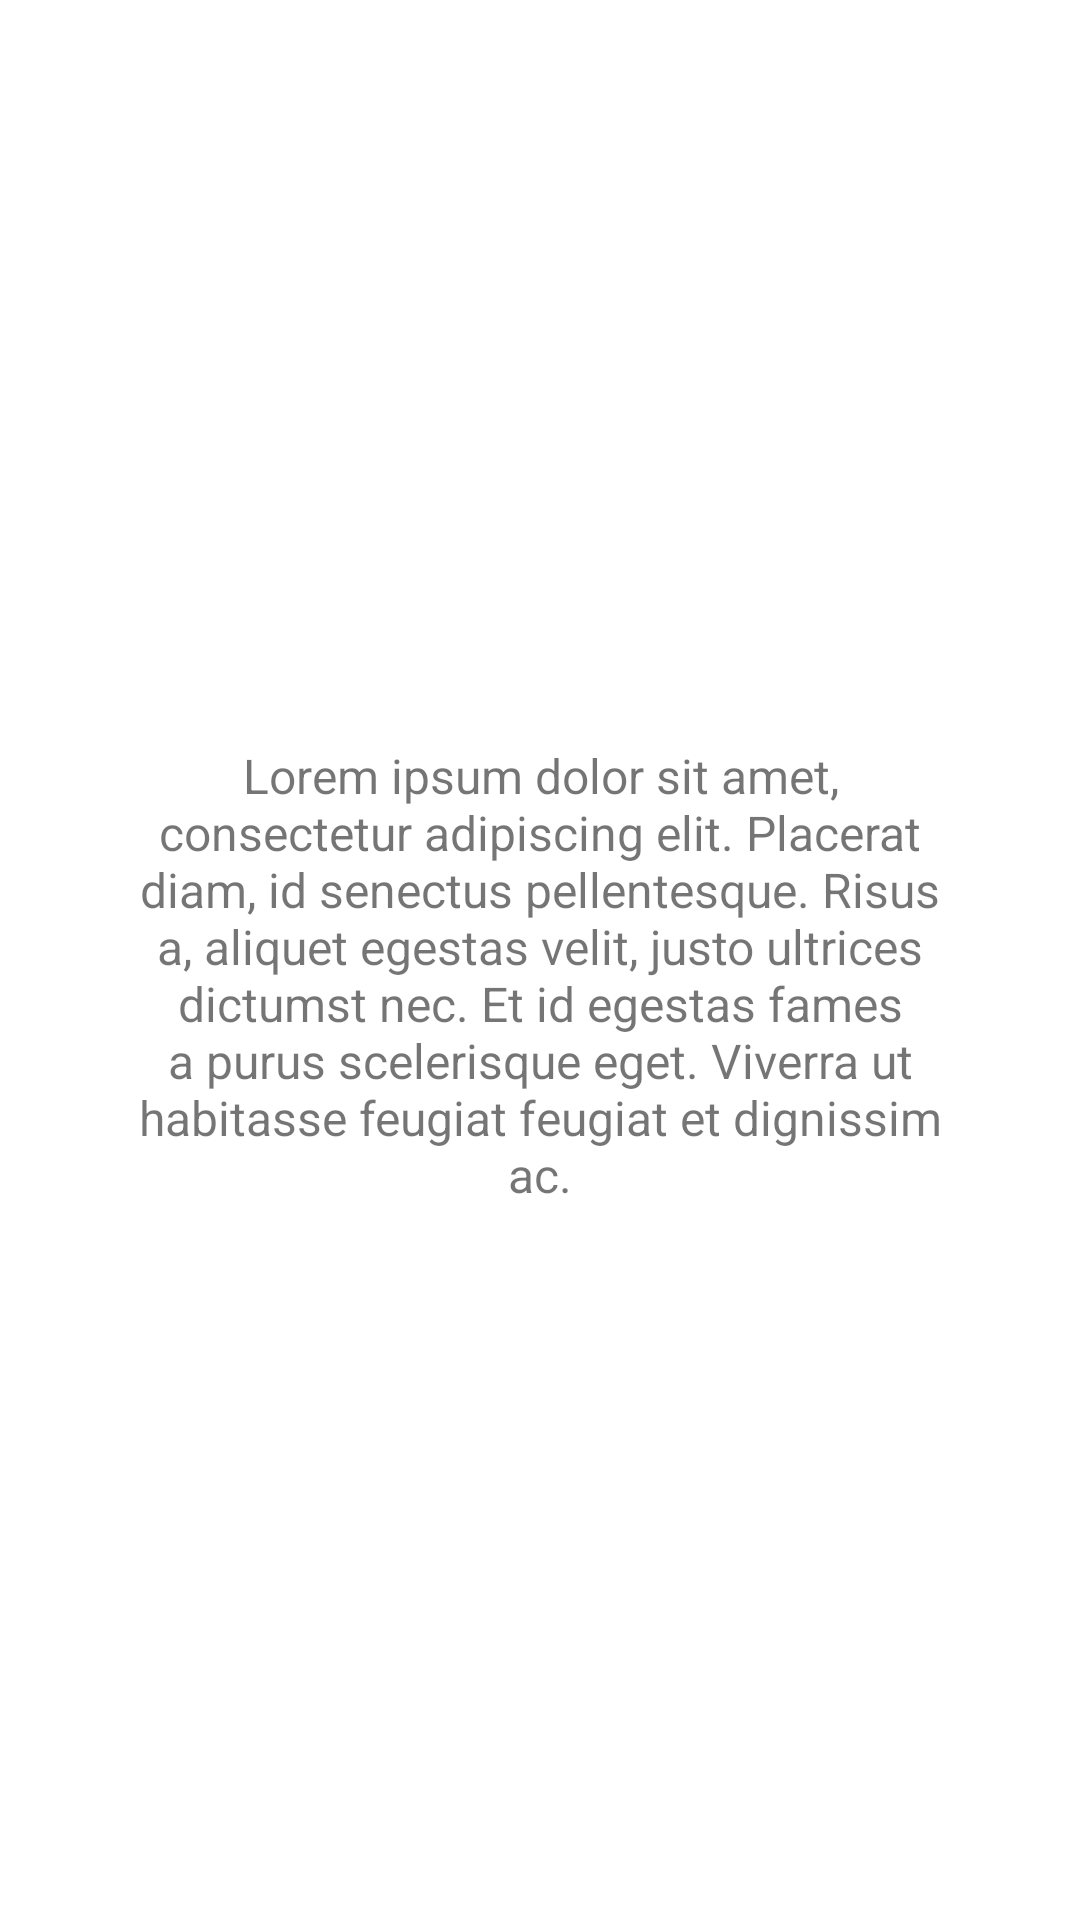

Layout XML and referenced resources for this Android screen:
<!-- AndroidManifest.xml: application theme Theme.Tutor_android -->
<!-- res/layout/layout_slide_two.xml -->
<?xml version="1.0" encoding="utf-8"?>
<androidx.coordinatorlayout.widget.CoordinatorLayout xmlns:android="http://schemas.android.com/apk/res/android"
    xmlns:app="http://schemas.android.com/apk/res-auto"
    android:layout_width="match_parent"
    android:layout_height="match_parent">

    <LinearLayout
        android:layout_width="match_parent"
        android:layout_height="match_parent"
        android:layout_gravity="center"
        android:gravity="center"
        android:orientation="vertical">

        <androidx.appcompat.widget.AppCompatImageView
            android:layout_width="match_parent"
            android:layout_height="wrap_content"
            android:layout_marginStart="@dimen/dimens_42dp"
            android:layout_marginEnd="@dimen/dimens_42dp"
            android:ellipsize="end"
            android:gravity="center"
            app:srcCompat="@drawable/ic_launcher_foreground" />

        <androidx.appcompat.widget.AppCompatTextView
            android:layout_width="match_parent"
            android:layout_height="wrap_content"
            android:layout_marginStart="@dimen/dimens_39dp"
            android:layout_marginTop="@dimen/dimens_10dp"
            android:layout_marginEnd="@dimen/dimens_39dp"
            android:ellipsize="marquee"
            android:gravity="center"
            android:text="@string/lorem_dummy_long"
            android:textAlignment="center"
            android:textColor="@color/black_80"
            android:textSize="@dimen/font_16" />

    </LinearLayout>
</androidx.coordinatorlayout.widget.CoordinatorLayout>
<!-- resources referenced by this layout -->
<resources>
  <dimen name="dimens_10dp">10dp</dimen>
  <dimen name="dimens_39dp">39dp</dimen>
  <dimen name="dimens_42dp">42dp</dimen>
  <dimen name="font_16">16sp</dimen>
  <string name="lorem_dummy_long">Lorem ipsum dolor sit amet, consectetur adipiscing elit. Placerat diam, id senectus pellentesque. Risus a, aliquet egestas velit, justo ultrices dictumst nec. Et id egestas fames a purus scelerisque eget. Viverra ut habitasse feugiat feugiat et dignissim ac.</string>
  <style name="Theme.Tutor_android" parent="Theme.MaterialComponents.DayNight.DarkActionBar">
          
          <item name="colorPrimary">@color/purple_500</item>
          <item name="colorPrimaryVariant">@color/purple_700</item>
          <item name="colorOnPrimary">@color/white</item>
          
          <item name="colorSecondary">@color/teal_200</item>
          <item name="colorSecondaryVariant">@color/teal_700</item>
          <item name="colorOnSecondary">@color/black</item>
          
          <item name="android:statusBarColor" tools:targetApi="l">?attr/colorPrimaryVariant</item>
          
      </style>
  <color name="purple_500">#FF6200EE</color>
  <color name="purple_700">#FF3700B3</color>
  <color name="white">#FFFFFFFF</color>
  <color name="teal_200">#FF03DAC5</color>
  <color name="teal_700">#FF018786</color>
  <color name="black">#FF000000</color>
</resources>
